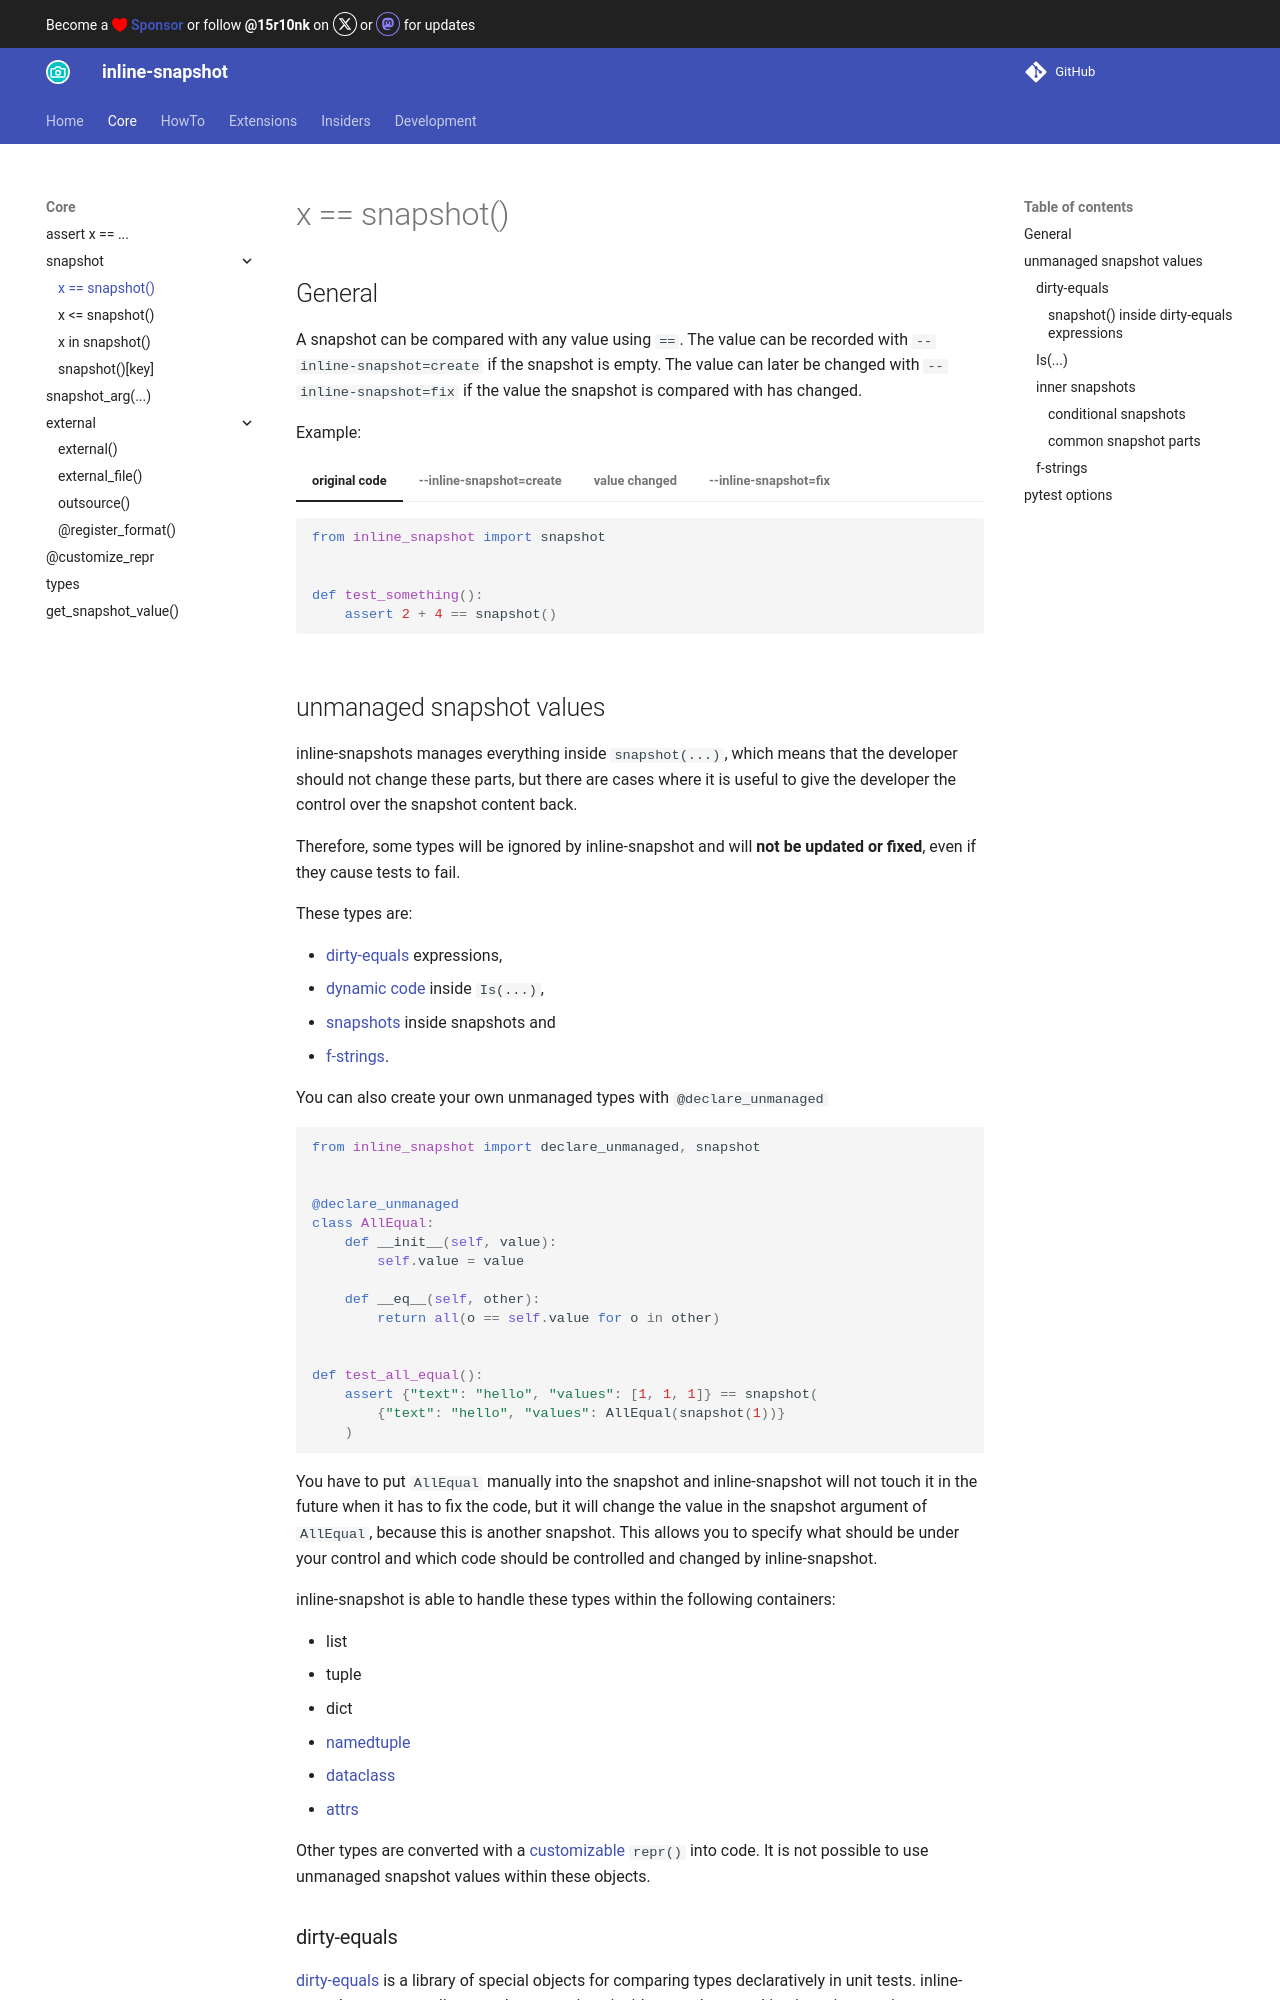

repository: 15r10nk/inline-snapshot · page: 0.35/eq_snapshot/index.html · generator: mkdocs

## General

A snapshot can be compared with any value using `==`.
The value can be recorded with `--inline-snapshot=create` if the snapshot is empty.
The value can later be changed with `--inline-snapshot=fix` if the value the snapshot is compared with has changed.

Example:

=== "original code"
    <!-- inline-snapshot: first_block outcome-passed=1 outcome-errors=1 -->
    ``` python
    from inline_snapshot import snapshot


    def test_something():
        assert 2 + 4 == snapshot()
    ```

=== "--inline-snapshot=create"
    <!-- inline-snapshot: create outcome-passed=1 outcome-errors=1 -->
    ``` python hl_lines="5"
    from inline_snapshot import snapshot


    def test_something():
        assert 2 + 4 == snapshot(6)
    ```

=== "value changed"
    <!-- inline-snapshot: outcome-failed=1 outcome-errors=1 -->
    ``` python hl_lines="5"
    from inline_snapshot import snapshot


    def test_something():
        assert 2 + 40 == snapshot(4)
    ```

=== "--inline-snapshot=fix"
    <!-- inline-snapshot: fix outcome-passed=1 outcome-errors=1 -->
    ``` python hl_lines="5"
    from inline_snapshot import snapshot


    def test_something():
        assert 2 + 40 == snapshot(42)
    ```
